pico-8 play session: mixed d-pad (fixed 12-tick cycle), after a click and taps of 🅾, ❎, 🅾+❎, 🅾 in the second before t = 0

[t = 6 s] mixed d-pad (1.2s cycle ×~5): → ← ↑ ↓ + 🅾/❎ taps, ~6s
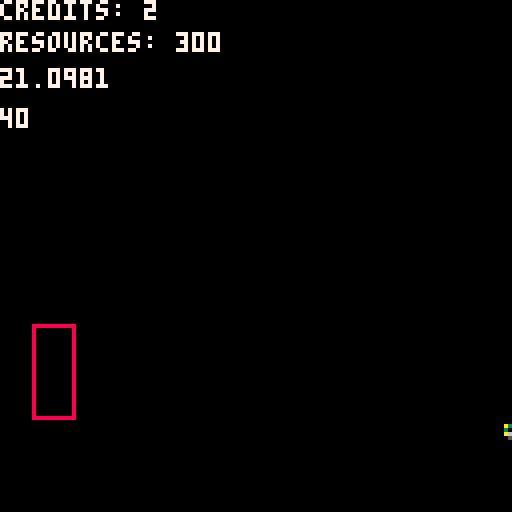
[t = 8 s] mixed d-pad (1.2s cycle ×~6): → ← ↑ ↓ + 🅾/❎ taps, ~8s
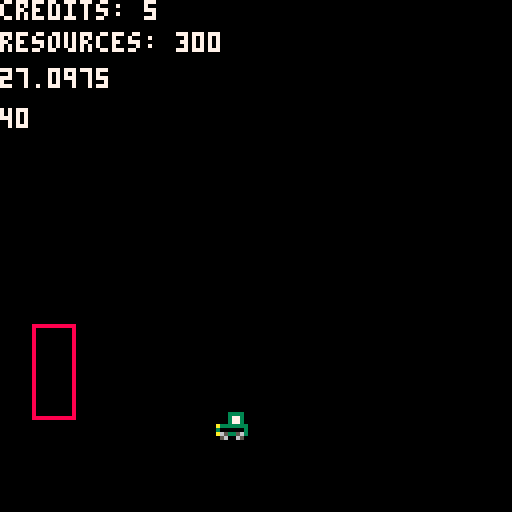

pico-8 cartridge
version 41
__lua__
function _init()
 t=0
 
	build_a = {
	x1=8,
	x2=18,
	y1=104,
	y2=84,
	col=8,
	upgrade_lvl=1,
	upgrade_cost=10
	}
	
	upgrade_req = 2
	
	credits = 0
	resources = 0
	
	time_resource = 5
	time_increment = 0.10
	
	jeep = {
	x=100
	}
	
end

function _update()
	
	t+=time_increment
	jeep.x = jeep.x-t/20
	
	if jeep.x < -10 then
		jeep.x = 128
	end
	
	if t >= time_resource then
 	resources += 100
 	time_resource *= 2
 end
 
 if build_a.lvl == upgrade_req then
 	time_increment += 1
 	upgrade_req += 2
 end
	
 if btnp(❎) then
 	credits += 1
 end
 if btnp(🅾️) then
 	upgrade_building(build_a)
 end
 
end

function _draw()
	cls()
	print("credits: "..credits, 0, 0, 7)
	print("resources: "..resources, 0, 8, 7)
	print(t, 0, 17, 7)
	print(time_resource, 0, 27, 7)
	rect(build_a.x1, build_a.y1, build_a.x2, build_a.y2, build_a.col)

	spr(1, jeep.x, 102)
end

-->8
function upgrade_building(building)
	if credits >= building.upgrade_cost then
		building.upgrade_lvl += 1
		building.upgrade_cost += 10
		credits -= 10
		building.y2 -= 3
	end	
end
__gfx__
00000000000000000000000000000000000000000000000000000000000000000000000000000000000000000000000000000000000000000000000000000000
00000000000333300003333000000000000000000000000000000000000000000000000000000000000000000000000000000000000000000000000000000000
00700700000377300003773000000000000000000000000000000000000000000000000000000000000000000000000000000000000000000000000000000000
00077000000377300003773000000000000000000000000000000000000000000000000000000000000000000000000000000000000000000000000000000000
00077000a3333333a333333300000000000000000000000000000000000000000000000000000000000000000000000000000000000000000000000000000000
00700700300000033000000300000000000000000000000000000000000000000000000000000000000000000000000000000000000000000000000000000000
00000000a6533563a563365300000000000000000000000000000000000000000000000000000000000000000000000000000000000000000000000000000000
00000000056006500650056000000000000000000000000000000000000000000000000000000000000000000000000000000000000000000000000000000000
